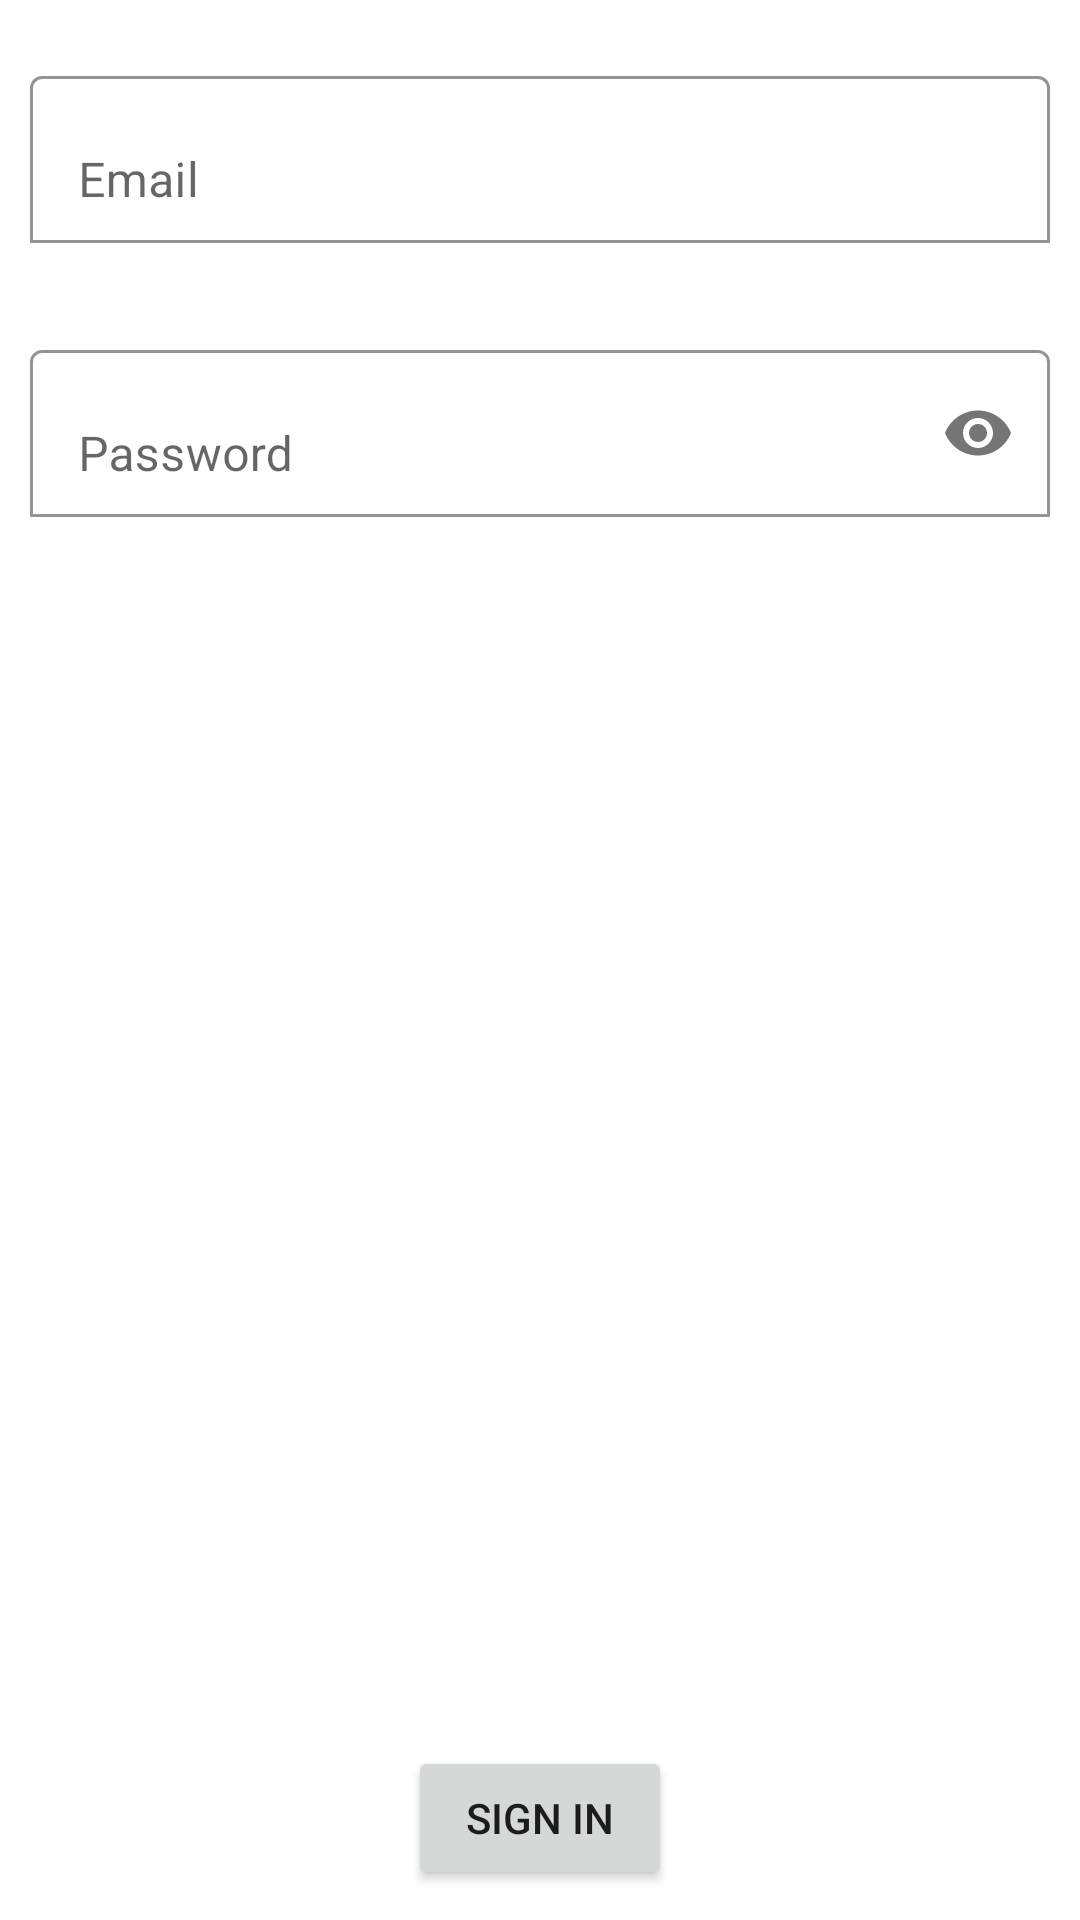

Here is an Android app screen rendered from its layout file. Give the layout XML and the strings, colors and styles it references.
<!-- AndroidManifest.xml: application theme Theme.EcoApp -->
<!-- res/layout/fragment_email_login.xml -->
<?xml version="1.0" encoding="utf-8"?>
<androidx.constraintlayout.widget.ConstraintLayout xmlns:android="http://schemas.android.com/apk/res/android"
    xmlns:app="http://schemas.android.com/apk/res-auto"
    xmlns:tools="http://schemas.android.com/tools"
    android:layout_width="match_parent"
    android:layout_height="match_parent">

    <Button
        android:id="@+id/log_btn_sign_in"
        android:layout_width="wrap_content"
        android:layout_height="wrap_content"
        android:layout_marginBottom="10dp"
        android:text="@string/btn_sign_in"
        app:layout_constraintBottom_toBottomOf="parent"
        app:layout_constraintEnd_toEndOf="parent"
        app:layout_constraintStart_toStartOf="parent" />

    <com.google.android.material.textfield.TextInputLayout
        android:id="@+id/log_text_input_lay_email"
        android:layout_width="match_parent"
        android:layout_height="wrap_content"
        android:layout_marginLeft="10dp"
        android:layout_marginTop="20dp"
        android:layout_marginRight="10dp"
        app:boxBackgroundColor="@color/white"
        app:boxBackgroundMode="outline"
        app:errorEnabled="true"
        app:layout_constraintEnd_toEndOf="parent"
        app:layout_constraintHorizontal_bias="0.5"
        app:layout_constraintStart_toStartOf="parent"
        app:layout_constraintTop_toTopOf="parent">

        <com.google.android.material.textfield.TextInputEditText
            android:id="@+id/log_text_input_email"
            android:layout_width="match_parent"
            android:layout_height="wrap_content"
            android:hint="@string/hint_email" />
    </com.google.android.material.textfield.TextInputLayout>

    <com.google.android.material.textfield.TextInputLayout
        android:id="@+id/log_text_input_lay_password"
        android:layout_width="0dp"
        android:layout_height="wrap_content"
        android:layout_marginTop="10dp"
        app:boxBackgroundColor="@color/white"
        app:boxBackgroundMode="outline"
        app:errorEnabled="true"
        app:layout_constraintEnd_toEndOf="@+id/log_text_input_lay_email"
        app:layout_constraintHorizontal_bias="0.5"
        app:layout_constraintStart_toStartOf="@+id/log_text_input_lay_email"
        app:layout_constraintTop_toBottomOf="@+id/log_text_input_lay_email"
        app:passwordToggleEnabled="true">

        <com.google.android.material.textfield.TextInputEditText
            android:id="@+id/log_text_input_password"
            android:layout_width="match_parent"
            android:layout_height="wrap_content"
            android:hint="@string/hint_password"
            android:inputType="textPassword" />
    </com.google.android.material.textfield.TextInputLayout>
</androidx.constraintlayout.widget.ConstraintLayout>
<!-- resources referenced by this layout -->
<resources>
  <color name="white">#FFFFFFFF</color>
  <string name="btn_sign_in">Sign in</string>
  <string name="hint_email">Email</string>
  <string name="hint_password">Password</string>
  <style name="Theme.EcoApp" parent="Theme.MaterialComponents.DayNight.NoActionBar">
          
          <item name="colorPrimary">@color/main_green</item>
          <item name="colorPrimaryVariant">@color/second_green</item>
          <item name="colorOnPrimary">@color/white</item>
          
          <item name="colorSecondary">@color/teal_200</item>
          <item name="colorSecondaryVariant">@color/teal_700</item>
          <item name="colorOnSecondary">@color/black</item>
          
          <item name="android:statusBarColor" tools:targetApi="l">?attr/colorPrimaryVariant</item>
          
      </style>
  <color name="main_green">#FF11754F</color>
  <color name="second_green">#FF0C6A45</color>
  <color name="teal_200">#FF03DAC5</color>
  <color name="teal_700">#FF018786</color>
  <color name="black">#FF000000</color>
</resources>
